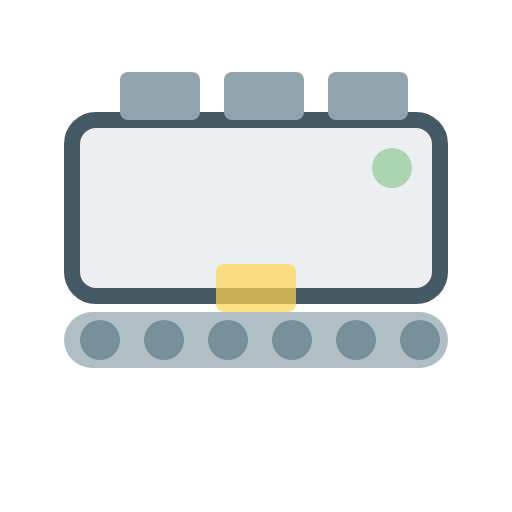
t = 0.00 s
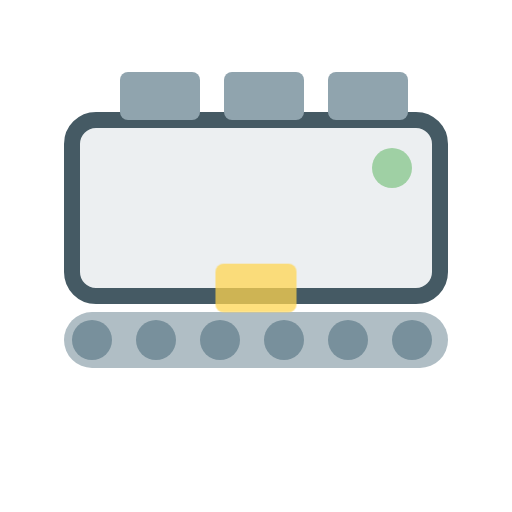
t = 0.20 s
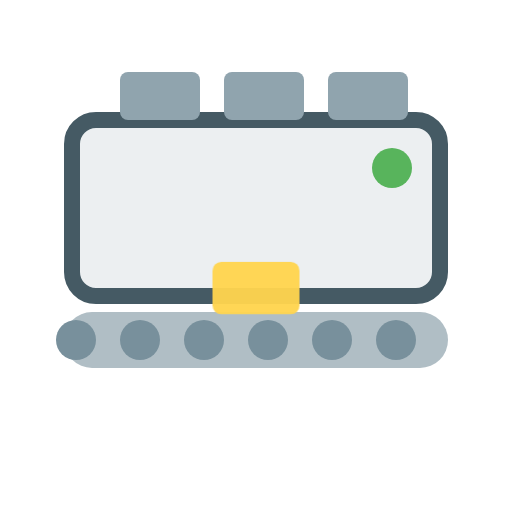
t = 0.60 s
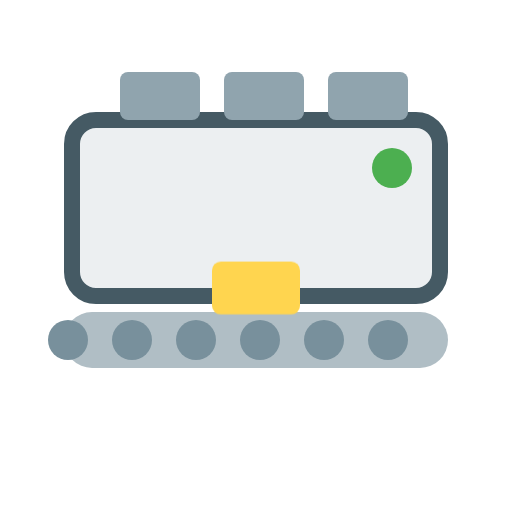
t = 0.80 s
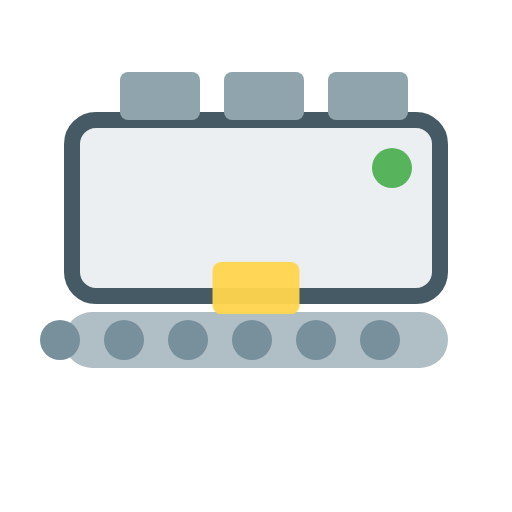
t = 1.00 s
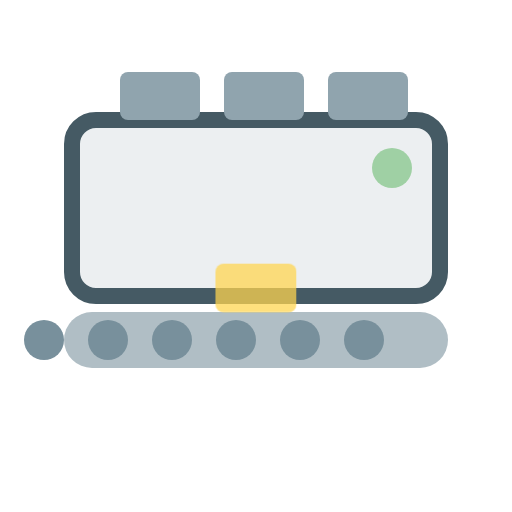
t = 1.40 s

The animated SVG that drew these frames (rendered in a browser with its animation timeline set to each time). Animation: 3 CSS @keyframes rules; one cycle of 1.60 s, repeats indefinitely.

<svg width="128" height="128" viewBox="0 0 128 128"
     xmlns="http://www.w3.org/2000/svg">

<style>
  /* Conveyor movement */
  .belt {
    animation: beltMove 1.6s linear infinite;
  }

  @keyframes beltMove {
    from { transform: translateX(0); }
    to   { transform: translateX(-16px); }
  }

  /* Product pulse */
  .product {
    animation: productPulse 1.6s ease-in-out infinite;
    transform-origin: center;
    transform-box: fill-box;
  }

  @keyframes productPulse {
    0%   { transform: scale(1); opacity: 0.7; }
    50%  { transform: scale(1.1); opacity: 1; }
    100% { transform: scale(1); opacity: 0.7; }
  }

  /* Status light */
  .status {
    animation: blink 1.6s ease-in-out infinite;
  }

  @keyframes blink {
    0%,100% { opacity: 0.4; }
    50%     { opacity: 1; }
  }
</style>

<!-- Factory Body -->
<rect x="18" y="30" width="92" height="44" rx="6"
      fill="#ECEFF1" stroke="#455A64" stroke-width="4"/>

<!-- Factory Top -->
<rect x="30" y="18" width="20" height="12" rx="2"
      fill="#90A4AE"/>
<rect x="56" y="18" width="20" height="12" rx="2"
      fill="#90A4AE"/>
<rect x="82" y="18" width="20" height="12" rx="2"
      fill="#90A4AE"/>

<!-- Status Indicator -->
<circle cx="98" cy="42" r="5"
        fill="#4CAF50" class="status"/>

<!-- Conveyor Base -->
<rect x="16" y="78" width="96" height="14" rx="7"
      fill="#B0BEC5"/>

<!-- Conveyor Rollers -->
<g class="belt" fill="#78909C">
  <rect x="20" y="80" width="10" height="10" rx="5"/>
  <rect x="36" y="80" width="10" height="10" rx="5"/>
  <rect x="52" y="80" width="10" height="10" rx="5"/>
  <rect x="68" y="80" width="10" height="10" rx="5"/>
  <rect x="84" y="80" width="10" height="10" rx="5"/>
  <rect x="100" y="80" width="10" height="10" rx="5"/>
</g>

<!-- Product -->
<rect x="54" y="66" width="20" height="12" rx="2"
      fill="#FFD54F" class="product"/>

</svg>
